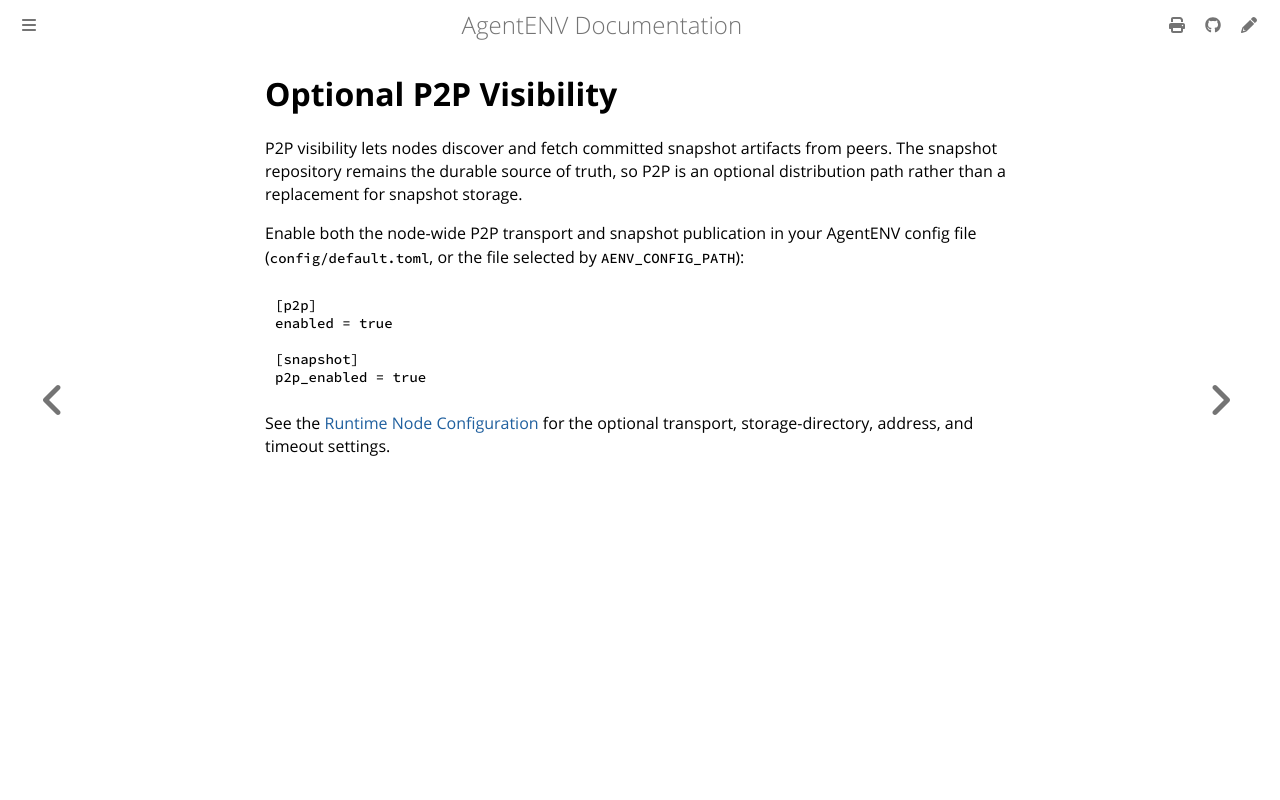

repository: craftsland/AgentENV · page: dev/concepts/snapshots/p2p.html · generator: mdbook

# Optional P2P Visibility

P2P visibility lets nodes discover and fetch committed snapshot artifacts from
peers. The snapshot repository remains the durable source of truth, so P2P is
an optional distribution path rather than a replacement for snapshot storage.

Enable both the node-wide P2P transport and snapshot publication in your
AgentENV config file (`config/default.toml`, or the file selected by
`AENV_CONFIG_PATH`):

```toml
[p2p]
enabled = true

[snapshot]
p2p_enabled = true
```

See the [Configuration Reference](../../configuration/reference.md#p2p)
for the optional transport, storage-directory, address, and timeout settings.
